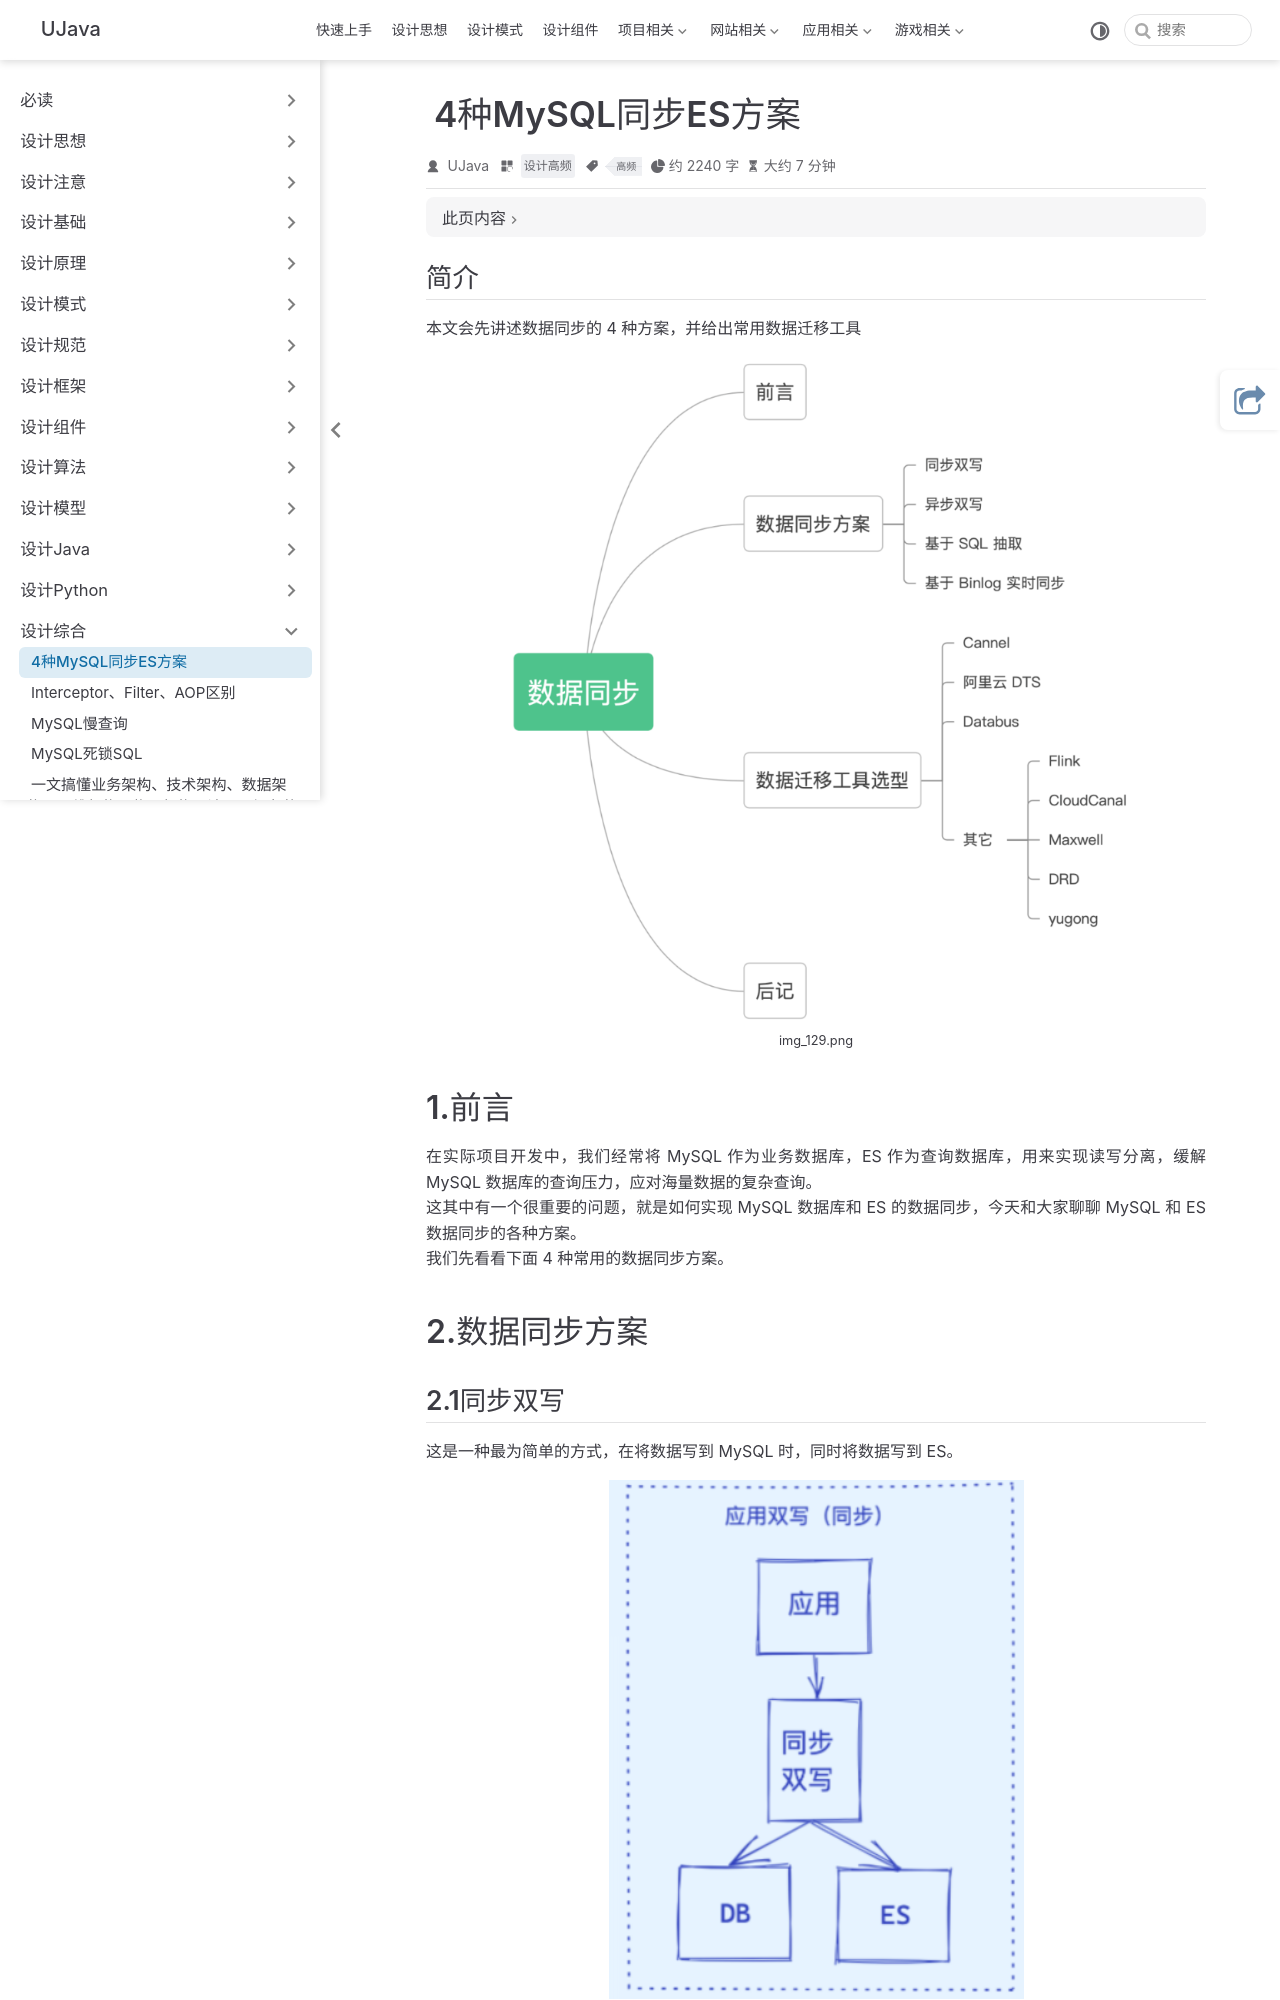

repository: yangchunjian/ujava · page: synthesis/synchronousdata.html · generator: jekyll

---
title: 4种MySQL同步ES方案
icon: laptop-code
category:
  - 设计高频
tag:
  - 高频
---

## 简介

本文会先讲述数据同步的 4 种方案，并给出常用数据迁移工具

![img_129.png](img_129.png)

# **1.前言**

在实际项目开发中，我们经常将 MySQL 作为业务数据库，ES 作为查询数据库，用来实现读写分离，缓解 MySQL 数据库的查询压力，应对海量数据的复杂查询。  
这其中有一个很重要的问题，就是如何实现 MySQL 数据库和 ES 的数据同步，今天和大家聊聊 MySQL 和 ES 数据同步的各种方案。  
我们先看看下面 4 种常用的数据同步方案。

# **2.数据同步方案**

## **2.1同步双写**

这是一种最为简单的方式，在将数据写到 MySQL 时，同时将数据写到 ES。

![img_130.png](img_130.png)

优点：

-   业务逻辑简单；
-   实时性高。

缺点：

-   硬编码，有需要写入 MySQL 的地方都需要添加写入 ES 的代码；
-   业务强耦合；
-   存在双写失败丢数据风险；
-   性能较差，本来 MySQL 的性能不是很高，再加一个 ES，系统的性能必然会下降。

## **2.2异写同步**

针对多数据源写入的场景，可以借助 MQ 实现异步的多源写入。

![img_131.png](img_131.png)

优点：

-   性能高；
-   不易出现数据丢失问题，主要基于 MQ 消息的消费保障机制，比如 ES 宕机或者写入失败，还能重新消费 MQ 消息；
-   多源写入之间相互隔离，便于扩展更多的数据源写入。

缺点：

-   硬编码问题，接入新的数据源需要实现新的消费者代码；
-   系统复杂度增加，引入了消息中间件；
-   MQ是异步消费模型，用户写入的数据不一定可以马上看到，造成延时。
